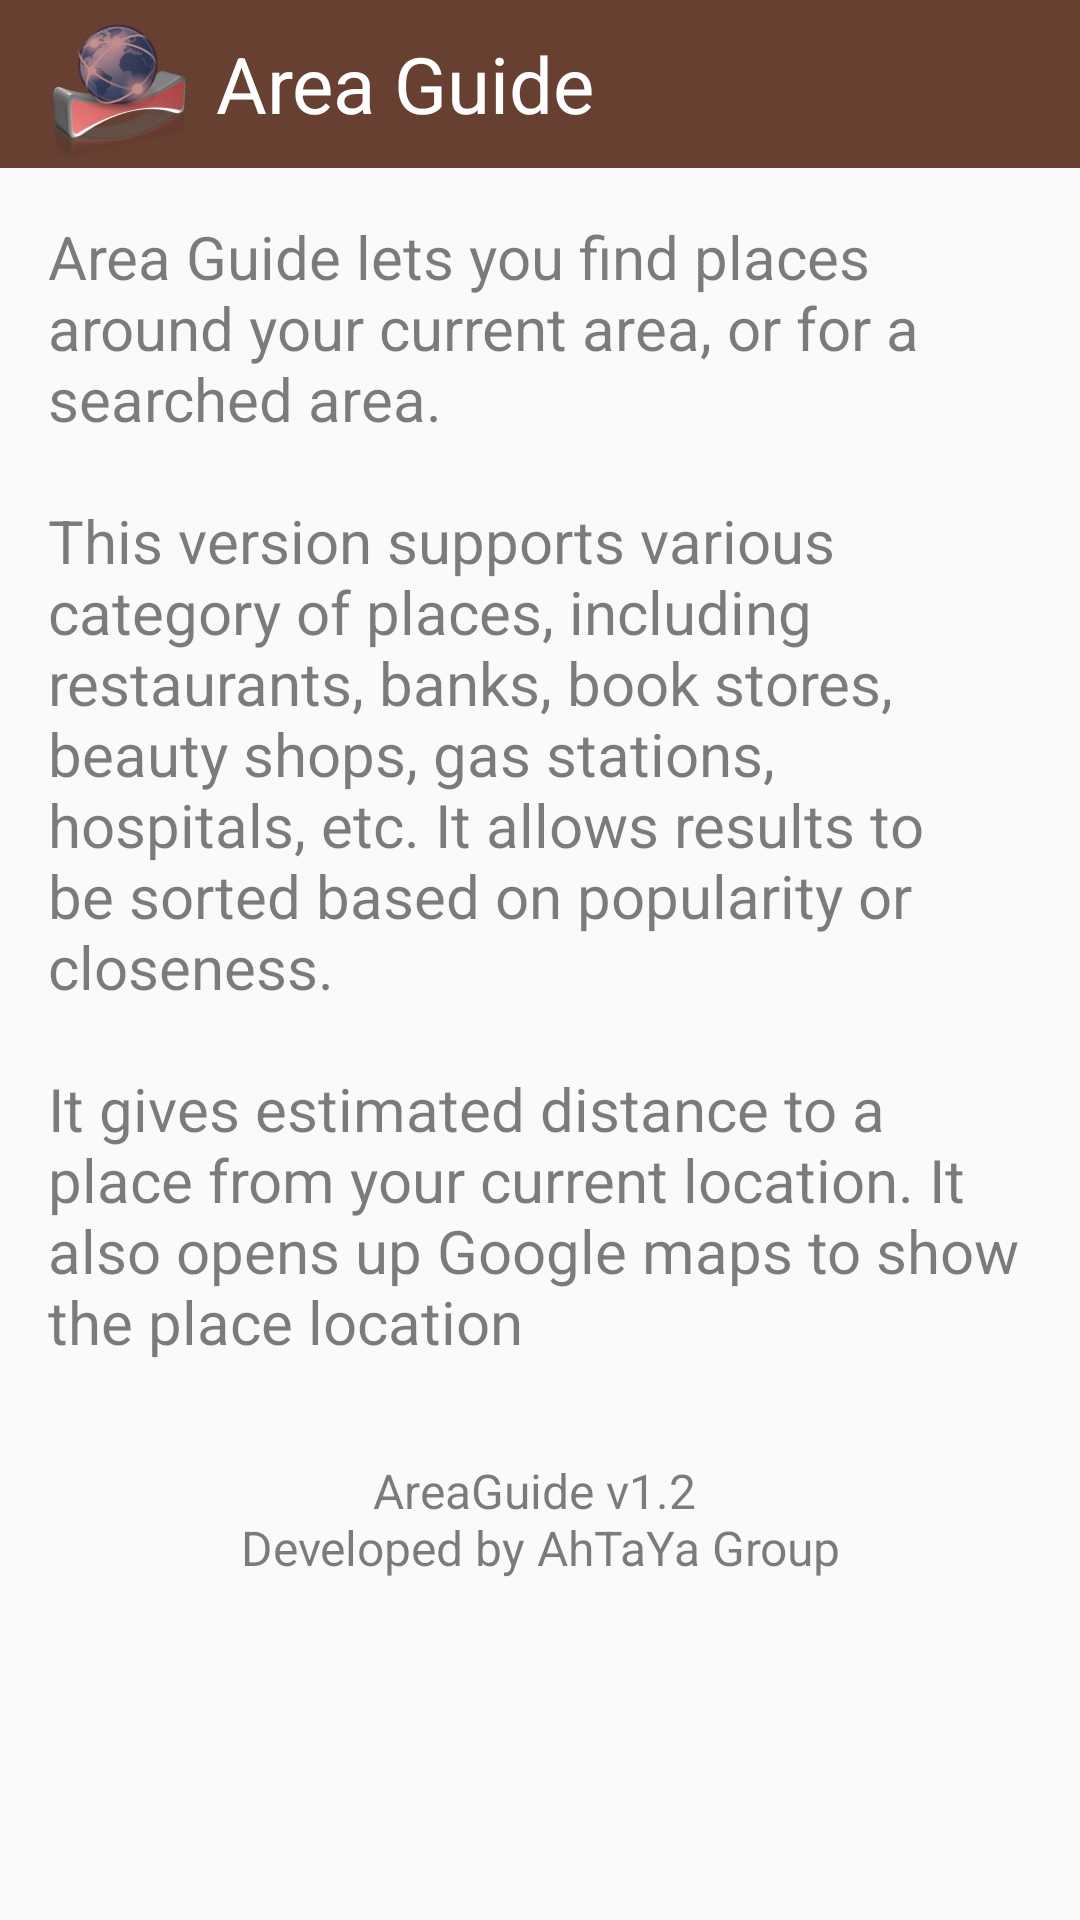

Android layout source for this screen:
<!-- AndroidManifest.xml: application theme AppTheme -->
<!-- res/layout/activity_about.xml -->
<?xml version="1.0" encoding="utf-8"?>
<LinearLayout
    xmlns:android="http://schemas.android.com/apk/res/android"
    xmlns:tools="http://schemas.android.com/tools"
    android:layout_width="match_parent"
    android:layout_height="match_parent"
    android:orientation="vertical"
    tools:context="com.ahtaya.chidozie.areaguide.AboutActivity" >

    <include layout="@layout/toolbar" />

<ScrollView
    android:layout_width="match_parent"
    android:layout_height="match_parent">

    <LinearLayout
        android:layout_width="match_parent"
        android:layout_height="wrap_content"
        android:orientation="vertical" >

        <ImageView
            android:id="@+id/about_img"
            android:layout_width="match_parent"
            android:layout_height="0dp"
            android:layout_weight="1"
            android:layout_gravity="center"
            android:contentDescription="@string/app_name"
            android:scaleType="centerInside"
            android:src="@drawable/logo" />

        <TextView
            android:id="@+id/about"
            android:layout_width="match_parent"
            android:layout_height="wrap_content"
            android:layout_margin="@dimen/dimen_16dp"
            android:text="@string/txt_about"
            android:textColor="@color/gray"
            android:textSize="@dimen/txt_20sp" />

        <TextView
            android:layout_width="match_parent"
            android:layout_height="wrap_content"
            android:layout_margin="@dimen/dimen_16dp"
            android:text="@string/copyright"
            android:textAlignment="center"
            android:textColor="@color/gray"
            android:textSize="@dimen/txt_16sp" />

    </LinearLayout>

</ScrollView>
</LinearLayout>
<!-- res/layout/toolbar.xml (included above) -->
<?xml version="1.0" encoding="utf-8"?>
<android.support.v7.widget.Toolbar android:id="@+id/toolbar"
    android:background="@color/colorPrimary"
    app:theme="@style/Toolbar"
    android:layout_width="match_parent"
    android:layout_height="wrap_content"
    xmlns:android="http://schemas.android.com/apk/res/android"
    xmlns:app="http://schemas.android.com/apk/res-auto">

    <LinearLayout
        android:layout_width="match_parent"
        android:layout_height="wrap_content"
        android:orientation="horizontal"
        android:paddingStart="0dp"
        android:paddingEnd="16dp">
        <ImageView
            android:layout_width="48dp"
            android:layout_height="wrap_content"
            android:layout_marginEnd="@dimen/dimen_8dp"
            android:src="@mipmap/ic_launcher"
            android:contentDescription="@string/logo" />
        <TextView
            android:layout_width="0dp"
            android:layout_weight="1"
            android:layout_gravity="center"
            android:layout_height="wrap_content"
            android:textSize="26sp"
            android:textColor="@color/white"
            android:text="@string/app_name" />
        <ImageView
            android:id="@+id/about_ico"
            android:layout_width="wrap_content"
            android:layout_height="wrap_content"
            android:src="@drawable/about"
            android:layout_gravity="center"
            android:contentDescription="@string/about" />
    </LinearLayout>

</android.support.v7.widget.Toolbar>
<!-- resources referenced by this layout -->
<resources>
  <color name="colorPrimary">#684031</color>
  <color name="gray">#82000000</color>
  <color name="white">#fff</color>
  <dimen name="dimen_16dp">16dp</dimen>
  <dimen name="dimen_8dp">8dp</dimen>
  <dimen name="txt_16sp">16sp</dimen>
  <dimen name="txt_20sp">20sp</dimen>
  <!-- mipmap ic_launcher: png bitmap (mipmap-hdpi, 8517 bytes) -->
  <string name="about">About</string>
  <string name="app_name">Area Guide</string>
  <string name="copyright">AreaGuide v1.2 \nDeveloped by AhTaYa Group</string>
  <string name="logo">Logo</string>
  <string name="txt_about">
          Area Guide lets you find places around your current area, or for a searched area. \n
          \nThis version supports various category of places, including restaurants, banks, book stores, beauty shops, gas stations,
          hospitals, etc. It allows results to be sorted based on popularity or closeness. \n
          \nIt gives estimated distance to a place from your current location. It also opens up Google maps to show the place location
      </string>
  <style name="Toolbar">
          <item name="android:textColorSecondary">@color/white</item>
      </style>
  <style name="AppTheme" parent="Theme.AppCompat.Light.NoActionBar">
          
          <item name="colorPrimary">@color/colorPrimary</item>
          <item name="colorPrimaryDark">@color/colorPrimaryDark</item>
          <item name="colorAccent">@color/colorAccent</item>
          <item name="android:actionMenuTextColor">@color/black</item>
      </style>
  <color name="colorPrimaryDark">#37221a</color>
  <color name="colorAccent">#FF4081</color>
  <color name="black">#000</color>
</resources>
